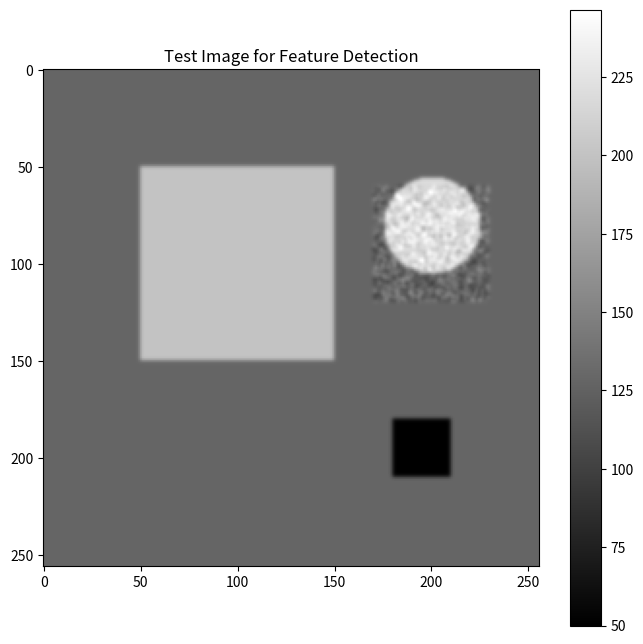
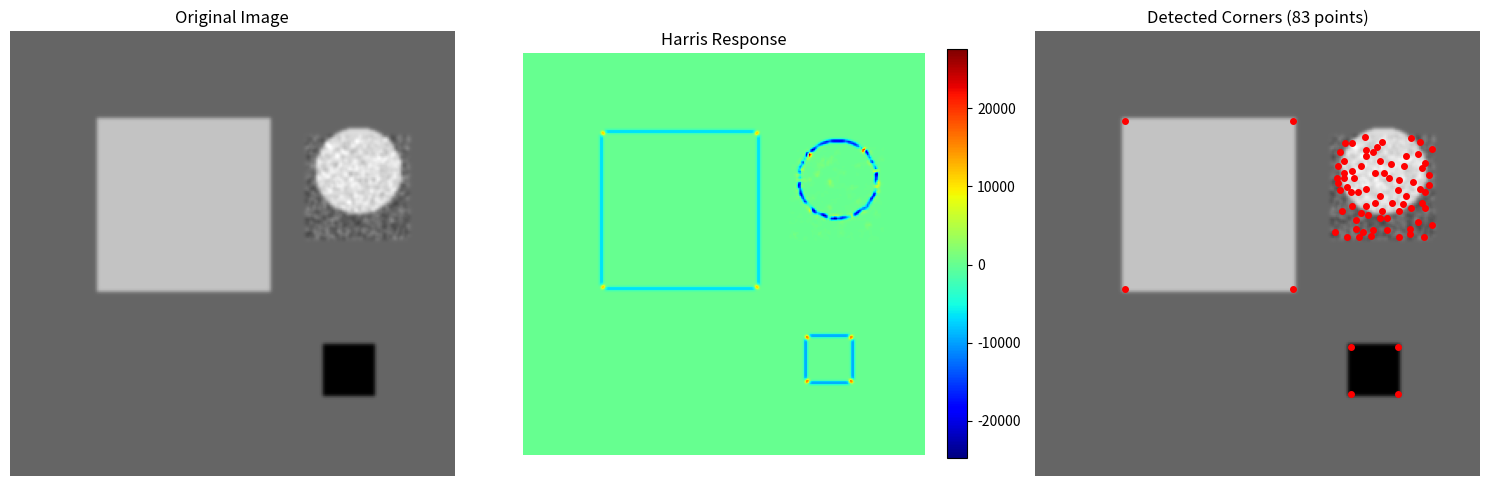
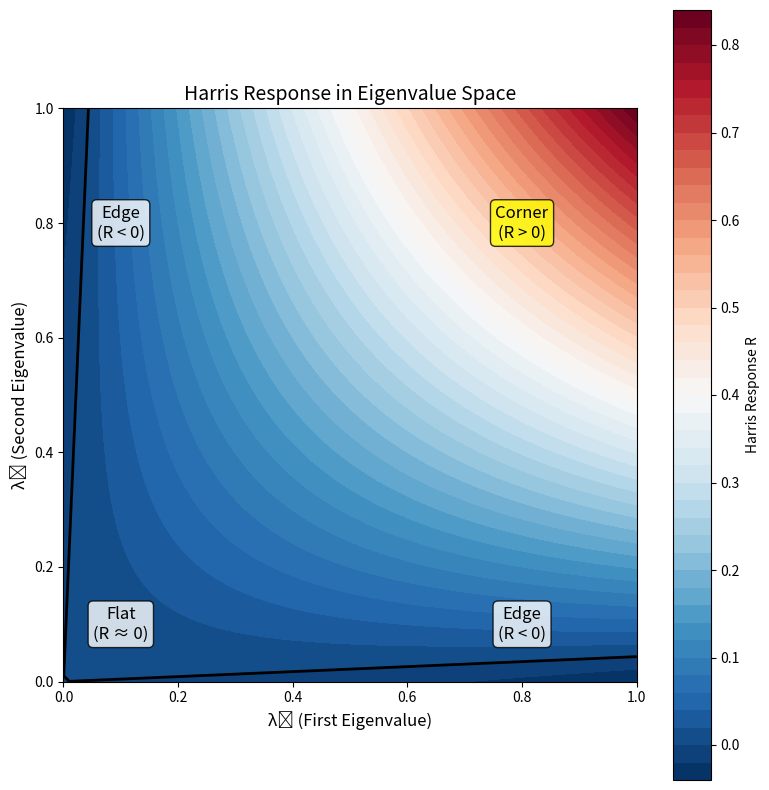
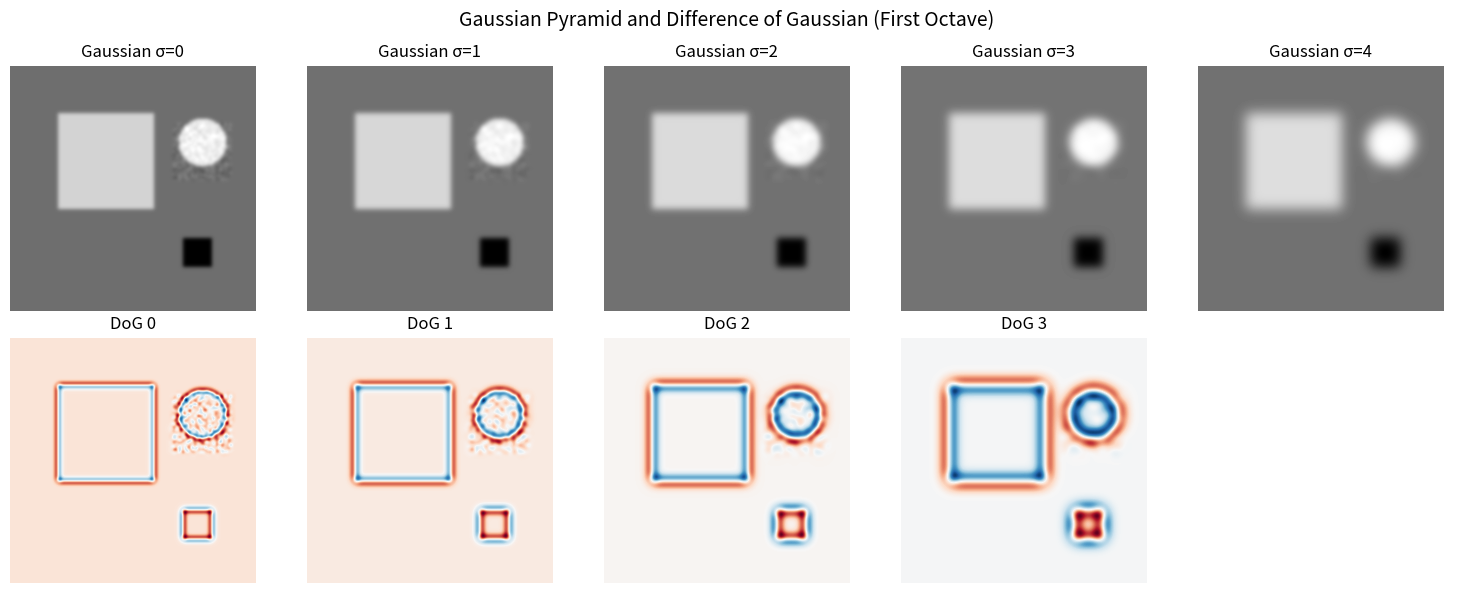
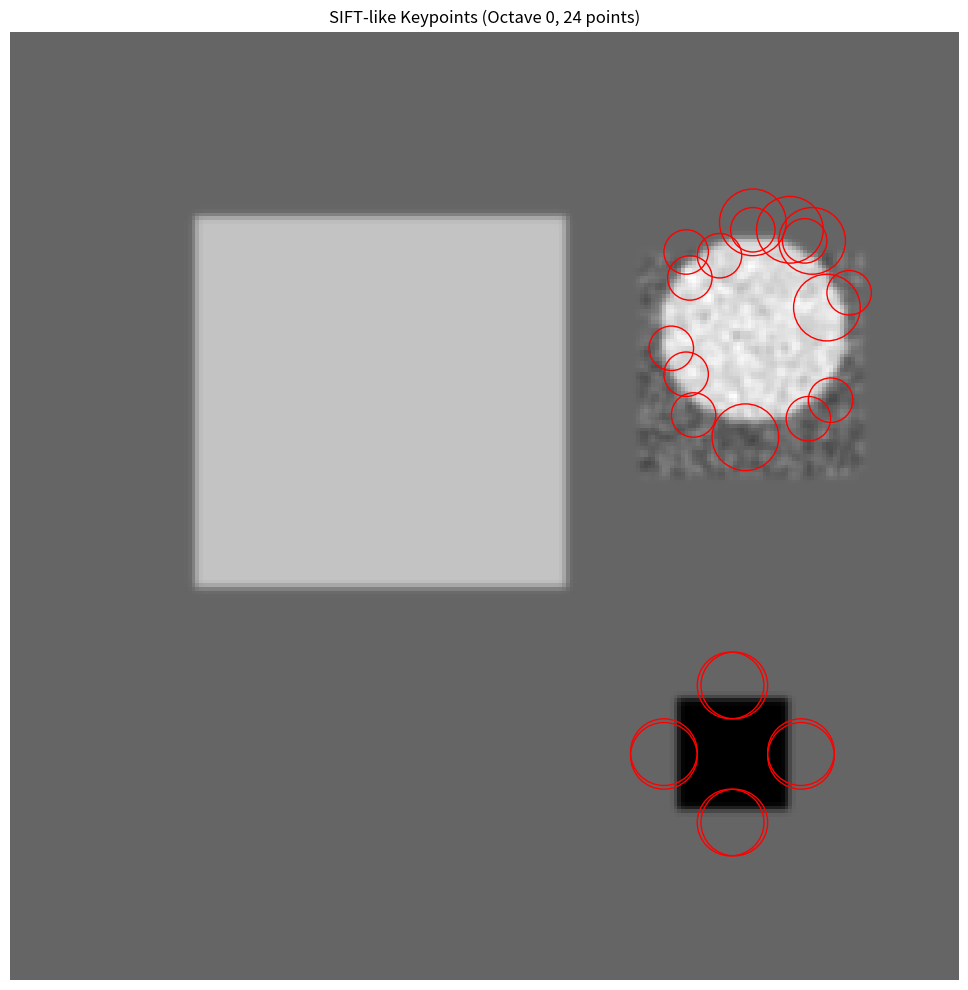
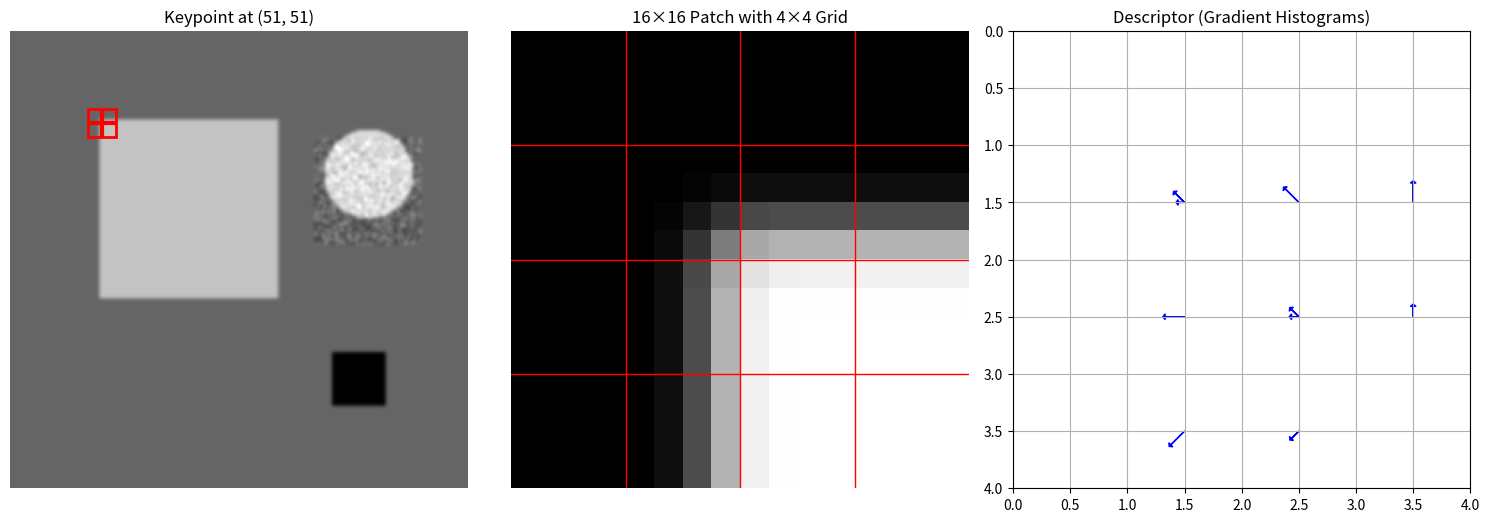
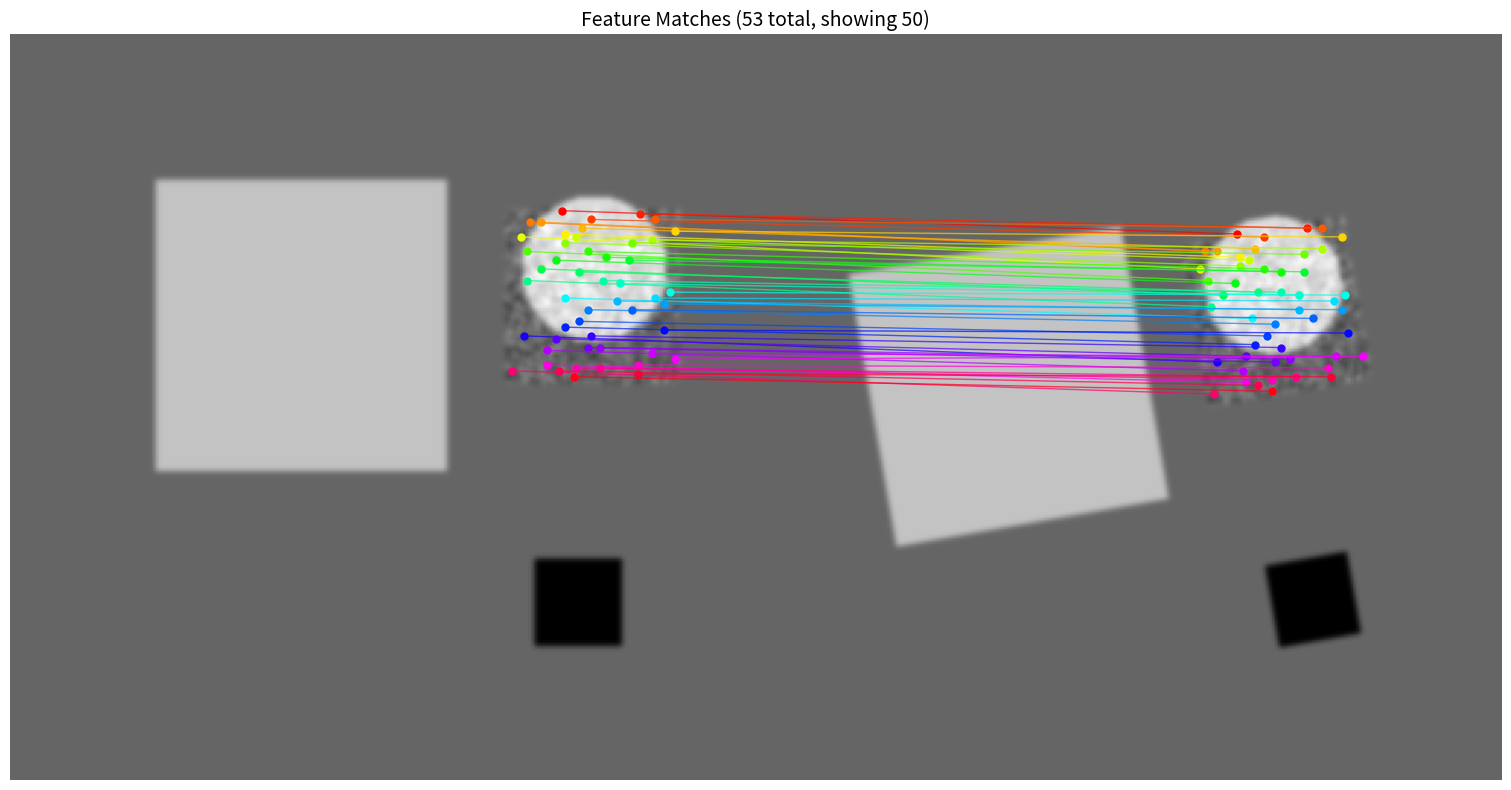
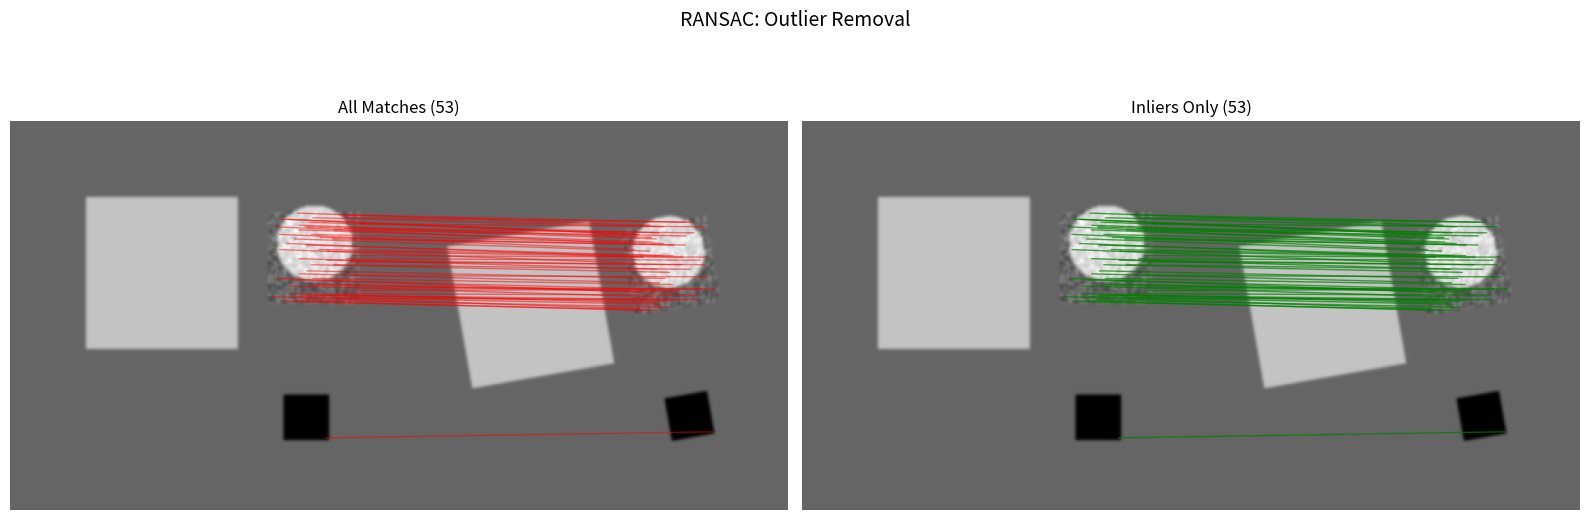

Reproduce these figures in Python, in order.
import numpy as np
import matplotlib.pyplot as plt
from scipy import ndimage
from scipy.ndimage import gaussian_filter
from typing import Tuple, List, Optional
import warnings
warnings.filterwarnings('ignore')

np.set_printoptions(precision=4, suppress=True)

print("ライブラリのインポート完了")

def create_test_image(size: int = 256) -> np.ndarray:
    """テスト用の合成画像を生成"""
    image = np.ones((size, size)) * 128
    
    # 長方形（エッジとコーナー）
    image[50:150, 50:150] = 200
    
    # 小さな正方形
    image[180:210, 180:210] = 50
    
    # 円（ブロブ）
    y, x = np.ogrid[:size, :size]
    mask = (x - 200)**2 + (y - 80)**2 < 25**2
    image[mask] = 220
    
    # テクスチャ領域
    np.random.seed(42)
    texture = np.random.randn(60, 60) * 30
    image[60:120, 170:230] += texture
    
    # ガウシアンブラーで滑らかに
    image = gaussian_filter(image, sigma=1)
    
    return image.astype(np.float32)

# テスト画像の生成と表示
test_image = create_test_image()

plt.figure(figsize=(8, 8))
plt.imshow(test_image, cmap='gray')
plt.title('Test Image for Feature Detection')
plt.colorbar()
plt.show()

def compute_image_gradients(image: np.ndarray) -> Tuple[np.ndarray, np.ndarray]:
    """画像の勾配を計算（Sobel演算子）"""
    # Sobelカーネル
    sobel_x = np.array([[-1, 0, 1],
                        [-2, 0, 2],
                        [-1, 0, 1]]) / 8.0
    
    sobel_y = np.array([[-1, -2, -1],
                        [0, 0, 0],
                        [1, 2, 1]]) / 8.0
    
    Ix = ndimage.convolve(image.astype(float), sobel_x)
    Iy = ndimage.convolve(image.astype(float), sobel_y)
    
    return Ix, Iy

def harris_corner_detection(image: np.ndarray, 
                             k: float = 0.04,
                             window_size: int = 5,
                             threshold: float = 0.01) -> Tuple[np.ndarray, List[Tuple[int, int]]]:
    """Harris コーナー検出
    
    Args:
        image: 入力画像（グレースケール）
        k: Harris レスポンスのパラメータ（通常 0.04-0.06）
        window_size: ガウシアン窓のサイズ
        threshold: コーナー判定の閾値（最大レスポンスに対する割合）
    
    Returns:
        R: Harris レスポンスマップ
        corners: コーナー座標のリスト [(y, x), ...]
    """
    # 1. 勾配の計算
    Ix, Iy = compute_image_gradients(image)
    
    # 2. 構造テンソルの要素
    Ixx = Ix ** 2
    Iyy = Iy ** 2
    Ixy = Ix * Iy
    
    # 3. ガウシアン重みで平滑化
    sigma = window_size / 6.0
    A = gaussian_filter(Ixx, sigma=sigma)
    B = gaussian_filter(Ixy, sigma=sigma)
    C = gaussian_filter(Iyy, sigma=sigma)
    
    # 4. Harris レスポンスの計算
    det_M = A * C - B ** 2
    trace_M = A + C
    R = det_M - k * (trace_M ** 2)
    
    # 5. Non-Maximum Suppression
    R_max = ndimage.maximum_filter(R, size=window_size)
    R_nms = (R == R_max) & (R > threshold * R.max())
    
    # 6. コーナー座標の抽出
    corners = list(zip(*np.where(R_nms)))
    
    return R, corners

print("Harris コーナー検出の実装完了")

# Harris コーナー検出の実行
harris_response, corners = harris_corner_detection(test_image, k=0.04, threshold=0.01)

print(f"検出されたコーナー数: {len(corners)}")

# 結果の可視化
fig, axes = plt.subplots(1, 3, figsize=(15, 5))

# 元画像
axes[0].imshow(test_image, cmap='gray')
axes[0].set_title('Original Image')
axes[0].axis('off')

# Harris レスポンス
im = axes[1].imshow(harris_response, cmap='jet')
axes[1].set_title('Harris Response')
axes[1].axis('off')
plt.colorbar(im, ax=axes[1], fraction=0.046)

# コーナー検出結果
axes[2].imshow(test_image, cmap='gray')
for y, x in corners:
    axes[2].plot(x, y, 'r.', markersize=8)
axes[2].set_title(f'Detected Corners ({len(corners)} points)')
axes[2].axis('off')

plt.tight_layout()
plt.show()

def visualize_harris_eigenvalues():
    """Harris 検出の固有値空間での解釈"""
    fig, ax = plt.subplots(figsize=(8, 8))
    
    # 固有値空間
    lambda1 = np.linspace(0, 1, 100)
    lambda2 = np.linspace(0, 1, 100)
    L1, L2 = np.meshgrid(lambda1, lambda2)
    
    # Harris レスポンス
    k = 0.04
    R = L1 * L2 - k * (L1 + L2) ** 2
    
    # プロット
    contour = ax.contourf(L1, L2, R, levels=50, cmap='RdBu_r')
    ax.contour(L1, L2, R, levels=[0], colors='black', linewidths=2)
    
    plt.colorbar(contour, label='Harris Response R')
    
    # 領域のラベル
    ax.text(0.1, 0.1, 'Flat\n(R ≈ 0)', fontsize=12, ha='center', va='center',
            bbox=dict(boxstyle='round', facecolor='white', alpha=0.8))
    ax.text(0.8, 0.1, 'Edge\n(R < 0)', fontsize=12, ha='center', va='center',
            bbox=dict(boxstyle='round', facecolor='white', alpha=0.8))
    ax.text(0.1, 0.8, 'Edge\n(R < 0)', fontsize=12, ha='center', va='center',
            bbox=dict(boxstyle='round', facecolor='white', alpha=0.8))
    ax.text(0.8, 0.8, 'Corner\n(R > 0)', fontsize=12, ha='center', va='center',
            bbox=dict(boxstyle='round', facecolor='yellow', alpha=0.8))
    
    ax.set_xlabel('λ₁ (First Eigenvalue)', fontsize=12)
    ax.set_ylabel('λ₂ (Second Eigenvalue)', fontsize=12)
    ax.set_title('Harris Response in Eigenvalue Space', fontsize=14)
    ax.set_aspect('equal')
    
    plt.tight_layout()
    plt.show()

visualize_harris_eigenvalues()

def build_gaussian_pyramid(image: np.ndarray, 
                            n_octaves: int = 4, 
                            n_scales: int = 5,
                            sigma: float = 1.6) -> List[List[np.ndarray]]:
    """ガウシアンピラミッドの構築"""
    k = 2 ** (1.0 / (n_scales - 3))  # スケール間の比率
    
    pyramid = []
    current_image = image.copy()
    
    for octave in range(n_octaves):
        octave_images = []
        current_sigma = sigma
        
        for scale in range(n_scales):
            if scale == 0 and octave > 0:
                # オクターブ間でダウンサンプリング
                blurred = gaussian_filter(current_image, sigma=current_sigma)
            else:
                blurred = gaussian_filter(current_image, sigma=current_sigma)
            
            octave_images.append(blurred)
            current_sigma *= k
        
        pyramid.append(octave_images)
        
        # 次のオクターブ用にダウンサンプリング
        current_image = octave_images[-3][::2, ::2]  # 2倍ダウンサンプリング
    
    return pyramid

def build_dog_pyramid(gaussian_pyramid: List[List[np.ndarray]]) -> List[List[np.ndarray]]:
    """Difference of Gaussian (DoG) ピラミッドの構築"""
    dog_pyramid = []
    
    for octave_images in gaussian_pyramid:
        dog_octave = []
        for i in range(len(octave_images) - 1):
            dog = octave_images[i + 1] - octave_images[i]
            dog_octave.append(dog)
        dog_pyramid.append(dog_octave)
    
    return dog_pyramid

# ピラミッドの構築と可視化
gaussian_pyr = build_gaussian_pyramid(test_image, n_octaves=3, n_scales=5)
dog_pyr = build_dog_pyramid(gaussian_pyr)

# 最初のオクターブを可視化
fig, axes = plt.subplots(2, 5, figsize=(15, 6))

for i, img in enumerate(gaussian_pyr[0]):
    axes[0, i].imshow(img, cmap='gray')
    axes[0, i].set_title(f'Gaussian σ={i}')
    axes[0, i].axis('off')

for i, img in enumerate(dog_pyr[0]):
    axes[1, i].imshow(img, cmap='RdBu_r')
    axes[1, i].set_title(f'DoG {i}')
    axes[1, i].axis('off')

axes[1, 4].axis('off')

plt.suptitle('Gaussian Pyramid and Difference of Gaussian (First Octave)', fontsize=14)
plt.tight_layout()
plt.show()

def detect_dog_extrema(dog_pyramid: List[List[np.ndarray]], 
                        threshold: float = 0.03) -> List[Tuple[int, int, int, int]]:
    """DoG 空間での極値検出（簡略版）
    
    Returns:
        keypoints: [(octave, scale, y, x), ...]
    """
    keypoints = []
    
    for octave_idx, dog_octave in enumerate(dog_pyramid):
        for scale_idx in range(1, len(dog_octave) - 1):
            current = dog_octave[scale_idx]
            prev = dog_octave[scale_idx - 1]
            next_scale = dog_octave[scale_idx + 1]
            
            h, w = current.shape
            
            for y in range(1, h - 1):
                for x in range(1, w - 1):
                    val = current[y, x]
                    
                    if abs(val) < threshold:
                        continue
                    
                    # 26近傍チェック
                    neighbors = []
                    for dy in range(-1, 2):
                        for dx in range(-1, 2):
                            neighbors.append(prev[y + dy, x + dx])
                            if dy != 0 or dx != 0:
                                neighbors.append(current[y + dy, x + dx])
                            neighbors.append(next_scale[y + dy, x + dx])
                    
                    # 極値判定
                    if val > 0 and val >= max(neighbors):
                        keypoints.append((octave_idx, scale_idx, y, x))
                    elif val < 0 and val <= min(neighbors):
                        keypoints.append((octave_idx, scale_idx, y, x))
    
    return keypoints

# 極値検出
sift_keypoints = detect_dog_extrema(dog_pyr, threshold=0.02)
print(f"検出されたキーポイント数: {len(sift_keypoints)}")

# 可視化（最初のオクターブのみ）
fig, ax = plt.subplots(figsize=(10, 10))
ax.imshow(test_image, cmap='gray')

for octave, scale, y, x in sift_keypoints:
    if octave == 0:
        # スケールに応じた円のサイズ
        radius = 3 * (scale + 1)
        circle = plt.Circle((x, y), radius, fill=False, color='red', linewidth=1)
        ax.add_patch(circle)

ax.set_title(f'SIFT-like Keypoints (Octave 0, {sum(1 for k in sift_keypoints if k[0]==0)} points)')
ax.axis('off')
plt.tight_layout()
plt.show()

def compute_gradient_histogram(image: np.ndarray, 
                                y: int, x: int,
                                window_size: int = 16,
                                n_bins: int = 8) -> np.ndarray:
    """勾配方向ヒストグラムを計算（簡略版SIFT記述子）"""
    half = window_size // 2
    
    # 境界チェック
    h, w = image.shape
    if y - half < 0 or y + half >= h or x - half < 0 or x + half >= w:
        return None
    
    # パッチの抽出
    patch = image[y - half:y + half, x - half:x + half]
    
    # 勾配の計算
    Ix, Iy = compute_image_gradients(patch)
    
    # 勾配の大きさと方向
    magnitude = np.sqrt(Ix**2 + Iy**2)
    orientation = np.arctan2(Iy, Ix)  # -π to π
    
    # 4x4 セルに分割
    cell_size = window_size // 4
    descriptor = []
    
    for cy in range(4):
        for cx in range(4):
            cell_mag = magnitude[cy*cell_size:(cy+1)*cell_size,
                                  cx*cell_size:(cx+1)*cell_size]
            cell_ori = orientation[cy*cell_size:(cy+1)*cell_size,
                                    cx*cell_size:(cx+1)*cell_size]
            
            # ヒストグラム
            hist, _ = np.histogram(cell_ori.flatten(), 
                                    bins=n_bins, 
                                    range=(-np.pi, np.pi),
                                    weights=cell_mag.flatten())
            descriptor.extend(hist)
    
    descriptor = np.array(descriptor)
    
    # 正規化
    norm = np.linalg.norm(descriptor)
    if norm > 1e-6:
        descriptor = descriptor / norm
    
    # クリッピングと再正規化（SIFT の手法）
    descriptor = np.clip(descriptor, 0, 0.2)
    norm = np.linalg.norm(descriptor)
    if norm > 1e-6:
        descriptor = descriptor / norm
    
    return descriptor

def compute_descriptors(image: np.ndarray, 
                        keypoints: List[Tuple]) -> Tuple[List, np.ndarray]:
    """全キーポイントの記述子を計算"""
    descriptors = []
    valid_keypoints = []
    
    for kp in keypoints:
        if len(kp) == 4:  # SIFT-like (octave, scale, y, x)
            octave, scale, y, x = kp
            # オクターブに応じてスケールアップ
            y_scaled = y * (2 ** octave)
            x_scaled = x * (2 ** octave)
        else:  # Harris (y, x)
            y_scaled, x_scaled = kp
        
        desc = compute_gradient_histogram(image, int(y_scaled), int(x_scaled))
        
        if desc is not None:
            descriptors.append(desc)
            valid_keypoints.append((y_scaled, x_scaled))
    
    return valid_keypoints, np.array(descriptors)

# 記述子の計算
kps, descs = compute_descriptors(test_image, corners)
print(f"記述子を計算したキーポイント: {len(kps)}")
print(f"記述子の次元: {descs.shape[1] if len(descs) > 0 else 0}")

def visualize_descriptor(image: np.ndarray, y: int, x: int):
    """記述子の可視化"""
    desc = compute_gradient_histogram(image, y, x)
    
    if desc is None:
        print("キーポイントが画像境界に近すぎます")
        return
    
    fig, axes = plt.subplots(1, 3, figsize=(15, 5))
    
    # 画像とキーポイント
    axes[0].imshow(image, cmap='gray')
    axes[0].plot(x, y, 'r+', markersize=20, markeredgewidth=3)
    rect = plt.Rectangle((x-8, y-8), 16, 16, fill=False, color='red', linewidth=2)
    axes[0].add_patch(rect)
    axes[0].set_title(f'Keypoint at ({x}, {y})')
    axes[0].axis('off')
    
    # 16x16 パッチ
    patch = image[y-8:y+8, x-8:x+8]
    axes[1].imshow(patch, cmap='gray')
    # 4x4 グリッド
    for i in range(1, 4):
        axes[1].axhline(y=i*4-0.5, color='red', linewidth=1)
        axes[1].axvline(x=i*4-0.5, color='red', linewidth=1)
    axes[1].set_title('16×16 Patch with 4×4 Grid')
    axes[1].axis('off')
    
    # 記述子
    desc_reshaped = desc.reshape(4, 4, 8)
    for cy in range(4):
        for cx in range(4):
            hist = desc_reshaped[cy, cx]
            # 極座標で表示
            angles = np.linspace(-np.pi, np.pi, 9)[:-1]
            for i, (angle, mag) in enumerate(zip(angles, hist)):
                if mag > 0.01:
                    center_x = cx + 0.5
                    center_y = cy + 0.5
                    dx = mag * np.cos(angle) * 0.4
                    dy = mag * np.sin(angle) * 0.4
                    axes[2].arrow(center_x, center_y, dx, dy, 
                                  head_width=0.05, head_length=0.02, 
                                  fc='blue', ec='blue')
    
    axes[2].set_xlim(0, 4)
    axes[2].set_ylim(4, 0)
    axes[2].set_aspect('equal')
    axes[2].grid(True)
    axes[2].set_title('Descriptor (Gradient Histograms)')
    
    plt.tight_layout()
    plt.show()

# コーナーの1つで記述子を可視化
if len(corners) > 0:
    # 画像中央に近いコーナーを選択
    center_y, center_x = test_image.shape[0] // 2, test_image.shape[1] // 2
    valid_corners = [(y, x) for y, x in corners 
                     if 20 < y < test_image.shape[0]-20 and 20 < x < test_image.shape[1]-20]
    if valid_corners:
        y, x = valid_corners[0]
        visualize_descriptor(test_image, y, x)

def match_descriptors(desc1: np.ndarray, desc2: np.ndarray,
                       ratio_threshold: float = 0.75) -> List[Tuple[int, int, float]]:
    """記述子のマッチング（Lowe's ratio test）
    
    Args:
        desc1: 画像1の記述子 (N1, D)
        desc2: 画像2の記述子 (N2, D)
        ratio_threshold: Lowe's ratio test の閾値
    
    Returns:
        matches: [(idx1, idx2, distance), ...]
    """
    matches = []
    
    for i, d1 in enumerate(desc1):
        # 全記述子との距離を計算
        distances = np.linalg.norm(desc2 - d1, axis=1)
        
        # 最近傍と2番目に近いものを取得
        sorted_indices = np.argsort(distances)
        
        if len(sorted_indices) < 2:
            continue
        
        best_idx = sorted_indices[0]
        second_idx = sorted_indices[1]
        
        best_dist = distances[best_idx]
        second_dist = distances[second_idx]
        
        # Lowe's ratio test
        if second_dist > 1e-6 and best_dist / second_dist < ratio_threshold:
            matches.append((i, best_idx, best_dist))
    
    return matches

def cross_check_matches(matches_12: List[Tuple], 
                        matches_21: List[Tuple]) -> List[Tuple]:
    """双方向マッチングによる検証"""
    # 逆方向マッチの辞書を作成
    reverse_matches = {m[0]: m[1] for m in matches_21}
    
    verified_matches = []
    for idx1, idx2, dist in matches_12:
        if idx2 in reverse_matches and reverse_matches[idx2] == idx1:
            verified_matches.append((idx1, idx2, dist))
    
    return verified_matches

print("マッチング関数の実装完了")

def create_transformed_image(image: np.ndarray, 
                              rotation: float = 15,
                              scale: float = 0.9,
                              translation: Tuple[int, int] = (20, 10)) -> np.ndarray:
    """変換を加えた画像を生成（マッチングテスト用）"""
    from scipy.ndimage import rotate, zoom, shift
    
    # 回転
    transformed = rotate(image, rotation, reshape=False, mode='constant', cval=128)
    
    # スケーリング（パディング付き）
    if scale != 1.0:
        h, w = transformed.shape
        zoomed = zoom(transformed, scale)
        
        # 元のサイズに合わせてクロップまたはパディング
        zh, zw = zoomed.shape
        result = np.ones((h, w)) * 128
        
        if scale < 1.0:
            # パディング
            start_y = (h - zh) // 2
            start_x = (w - zw) // 2
            result[start_y:start_y+zh, start_x:start_x+zw] = zoomed
        else:
            # クロップ
            start_y = (zh - h) // 2
            start_x = (zw - w) // 2
            result = zoomed[start_y:start_y+h, start_x:start_x+w]
        
        transformed = result
    
    # 平行移動
    transformed = shift(transformed, translation, mode='constant', cval=128)
    
    return transformed.astype(np.float32)

# 変換画像の生成
image1 = test_image
image2 = create_transformed_image(test_image, rotation=10, scale=0.95, translation=(15, -10))

# 両画像で特徴点検出
_, corners1 = harris_corner_detection(image1, k=0.04, threshold=0.01)
_, corners2 = harris_corner_detection(image2, k=0.04, threshold=0.01)

# 記述子の計算
kps1, descs1 = compute_descriptors(image1, corners1)
kps2, descs2 = compute_descriptors(image2, corners2)

print(f"画像1: {len(kps1)} キーポイント")
print(f"画像2: {len(kps2)} キーポイント")

# マッチング
if len(descs1) > 0 and len(descs2) > 0:
    matches_12 = match_descriptors(descs1, descs2, ratio_threshold=0.8)
    matches_21 = match_descriptors(descs2, descs1, ratio_threshold=0.8)
    
    # 双方向検証
    verified_matches = cross_check_matches(matches_12, matches_21)
    
    print(f"\nマッチング結果:")
    print(f"  1→2 マッチ: {len(matches_12)}")
    print(f"  双方向検証後: {len(verified_matches)}")

def visualize_matches(image1: np.ndarray, image2: np.ndarray,
                       kps1: List, kps2: List,
                       matches: List[Tuple],
                       max_matches: int = 50):
    """マッチングの可視化"""
    # 画像を横に並べる
    h1, w1 = image1.shape
    h2, w2 = image2.shape
    
    canvas = np.zeros((max(h1, h2), w1 + w2))
    canvas[:h1, :w1] = image1
    canvas[:h2, w1:w1+w2] = image2
    
    fig, ax = plt.subplots(figsize=(16, 8))
    ax.imshow(canvas, cmap='gray')
    
    # マッチを描画
    colors = plt.cm.hsv(np.linspace(0, 1, min(len(matches), max_matches)))
    
    for i, (idx1, idx2, dist) in enumerate(matches[:max_matches]):
        y1, x1 = kps1[idx1]
        y2, x2 = kps2[idx2]
        
        x2_shifted = x2 + w1
        
        ax.plot([x1, x2_shifted], [y1, y2], '-', color=colors[i], linewidth=1, alpha=0.7)
        ax.plot(x1, y1, 'o', color=colors[i], markersize=5)
        ax.plot(x2_shifted, y2, 'o', color=colors[i], markersize=5)
    
    ax.set_title(f'Feature Matches ({len(matches)} total, showing {min(len(matches), max_matches)})', fontsize=14)
    ax.axis('off')
    
    plt.tight_layout()
    plt.show()

if len(verified_matches) > 0:
    visualize_matches(image1, image2, kps1, kps2, verified_matches)

def compute_homography(src_pts: np.ndarray, dst_pts: np.ndarray) -> np.ndarray:
    """4点以上からホモグラフィを計算（DLT法）"""
    n = len(src_pts)
    A = np.zeros((2 * n, 9))
    
    for i in range(n):
        x, y = src_pts[i]
        u, v = dst_pts[i]
        
        A[2*i] = [-x, -y, -1, 0, 0, 0, u*x, u*y, u]
        A[2*i + 1] = [0, 0, 0, -x, -y, -1, v*x, v*y, v]
    
    _, _, Vt = np.linalg.svd(A)
    H = Vt[-1].reshape(3, 3)
    H = H / H[2, 2]
    
    return H

def apply_homography(H: np.ndarray, pts: np.ndarray) -> np.ndarray:
    """ホモグラフィを点に適用"""
    n = len(pts)
    pts_h = np.hstack([pts, np.ones((n, 1))])
    transformed = (H @ pts_h.T).T
    return transformed[:, :2] / transformed[:, 2:3]

def ransac_homography(src_pts: np.ndarray, dst_pts: np.ndarray,
                       threshold: float = 3.0,
                       max_iterations: int = 1000) -> Tuple[np.ndarray, np.ndarray]:
    """RANSACによるホモグラフィ推定
    
    Returns:
        H: 最良のホモグラフィ
        inlier_mask: インライアのマスク
    """
    n_points = len(src_pts)
    best_H = None
    best_inliers = np.zeros(n_points, dtype=bool)
    best_n_inliers = 0
    
    for _ in range(max_iterations):
        # 1. ランダムに4点選択
        indices = np.random.choice(n_points, 4, replace=False)
        
        # 2. ホモグラフィを計算
        try:
            H = compute_homography(src_pts[indices], dst_pts[indices])
        except:
            continue
        
        # 3. 全点に対して評価
        projected = apply_homography(H, src_pts)
        errors = np.linalg.norm(projected - dst_pts, axis=1)
        
        # 4. インライアの判定
        inliers = errors < threshold
        n_inliers = np.sum(inliers)
        
        # 5. 最良モデルの更新
        if n_inliers > best_n_inliers:
            best_n_inliers = n_inliers
            best_H = H
            best_inliers = inliers
    
    # 6. 全インライアでホモグラフィを再計算
    if np.sum(best_inliers) >= 4:
        best_H = compute_homography(src_pts[best_inliers], dst_pts[best_inliers])
    
    return best_H, best_inliers

print("RANSAC の実装完了")

# マッチング点を抽出
if len(verified_matches) >= 4:
    src_pts = np.array([[kps1[m[0]][1], kps1[m[0]][0]] for m in verified_matches])  # (x, y)
    dst_pts = np.array([[kps2[m[1]][1], kps2[m[1]][0]] for m in verified_matches])
    
    # RANSACでホモグラフィを推定
    H, inlier_mask = ransac_homography(src_pts, dst_pts, threshold=5.0, max_iterations=1000)
    
    print(f"マッチ数: {len(verified_matches)}")
    print(f"インライア数: {np.sum(inlier_mask)}")
    print(f"外れ値数: {np.sum(~inlier_mask)}")
    print(f"\n推定されたホモグラフィ:")
    print(H)
    
    # インライアのみのマッチを可視化
    inlier_matches = [m for m, is_inlier in zip(verified_matches, inlier_mask) if is_inlier]
    
    fig, axes = plt.subplots(1, 2, figsize=(16, 6))
    
    # 全マッチ
    h1, w1 = image1.shape
    h2, w2 = image2.shape
    canvas1 = np.zeros((max(h1, h2), w1 + w2))
    canvas1[:h1, :w1] = image1
    canvas1[:h2, w1:] = image2
    
    axes[0].imshow(canvas1, cmap='gray')
    for idx1, idx2, _ in verified_matches:
        y1, x1 = kps1[idx1]
        y2, x2 = kps2[idx2]
        axes[0].plot([x1, x2 + w1], [y1, y2], 'r-', alpha=0.5, linewidth=1)
    axes[0].set_title(f'All Matches ({len(verified_matches)})')
    axes[0].axis('off')
    
    # インライアのみ
    canvas2 = canvas1.copy()
    axes[1].imshow(canvas2, cmap='gray')
    for idx1, idx2, _ in inlier_matches:
        y1, x1 = kps1[idx1]
        y2, x2 = kps2[idx2]
        axes[1].plot([x1, x2 + w1], [y1, y2], 'g-', alpha=0.7, linewidth=1)
    axes[1].set_title(f'Inliers Only ({len(inlier_matches)})')
    axes[1].axis('off')
    
    plt.suptitle('RANSAC: Outlier Removal', fontsize=14)
    plt.tight_layout()
    plt.show()
else:
    print("マッチが不足しています")

# クイズの解答（隠し）
def show_quiz_answers():
    answers = """
    === 自己評価クイズ解答 ===
    
    1. 両固有値が大きい場合:
       - 2つの主方向ともに強い変化がある
       - これはコーナー（2方向にエッジがある点）を意味する
       - Harris レスポンス R が大きな正の値になる
    
    2. SIFT のスケール不変性:
       - ガウシアンピラミッドで複数スケールの画像を生成
       - DoG（Difference of Gaussian）でブロブを検出
       - スケール空間で極値を探すことで、特徴的なスケールを決定
       - 検出されたスケールに応じて記述子を計算
    
    3. Lowe's ratio test:
       - 最近傍と2番目に近い点の距離比を計算
       - 比が閾値未満の場合のみマッチとして採用
       - 有効な理由: 正しいマッチは2番目より明らかに近い
       - 曖昧なマッチ（複数の似た候補がある）を排除
    
    4. RANSAC が必要な理由:
       - 特徴点マッチングには誤対応（外れ値）が含まれる
       - 外れ値があると最小二乗法が大きく歪む
       - RANSAC はロバストに正しいモデルを推定
       - インライアとアウトライアを分離できる
    
    5. ORB が高速な理由:
       - バイナリ記述子（256ビット）を使用
       - ハミング距離で高速に比較可能（XORとポップカウント）
       - FAST コーナー検出器ベース（非常に高速）
       - 浮動小数点演算が少ない
    
    6. 記述子の正規化が重要な理由:
       - 照明変化への対応（全体的な明るさの変化を吸収）
       - コントラスト変化への対応
       - 記述子の比較を公平に行える
       - SIFT では追加でクリッピング（0.2上限）も行う
    """
    print(answers)

# 解答を見るには以下のコメントを外して実行
# show_quiz_answers()